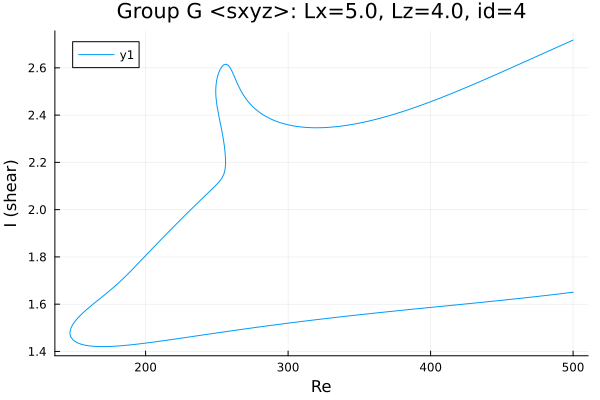

The file beside this chart, header and first rows:
Re, shear
500.0, 2.718
499.9, 2.717
498.5, 2.714
497.1, 2.71
495.7, 2.706
494.2, 2.702
492.8, 2.698
491.4, 2.694
490, 2.691
488.6, 2.687
487.2, 2.683
485.8, 2.679
484.3, 2.675
482.9, 2.671
481.5, 2.668
480.1, 2.664
478.7, 2.66
477.3, 2.656
475.9, 2.652
474.4, 2.648
473, 2.645
471.6, 2.641
470.2, 2.637
468.8, 2.633
467.4, 2.629
466, 2.626
464.5, 2.622
463.1, 2.618
461.7, 2.614
460.3, 2.61
458.9, 2.606
457.5, 2.603
456.1, 2.599
454.6, 2.595
453.2, 2.591
451.8, 2.587
450.4, 2.584
449.6, 2.581
448.2, 2.578
446.7, 2.574
445.3, 2.57
443.9, 2.566
442.5, 2.563
441.1, 2.559
439.7, 2.555
438.3, 2.551
436.8, 2.548
435.4, 2.544
434, 2.54
433.4, 2.539
432, 2.535
430.6, 2.532
429.2, 2.528
428.6, 2.526
427.2, 2.523
425.7, 2.519
424.3, 2.515
422.9, 2.512
421.5, 2.508
420.1, 2.505
... 629 more rows
